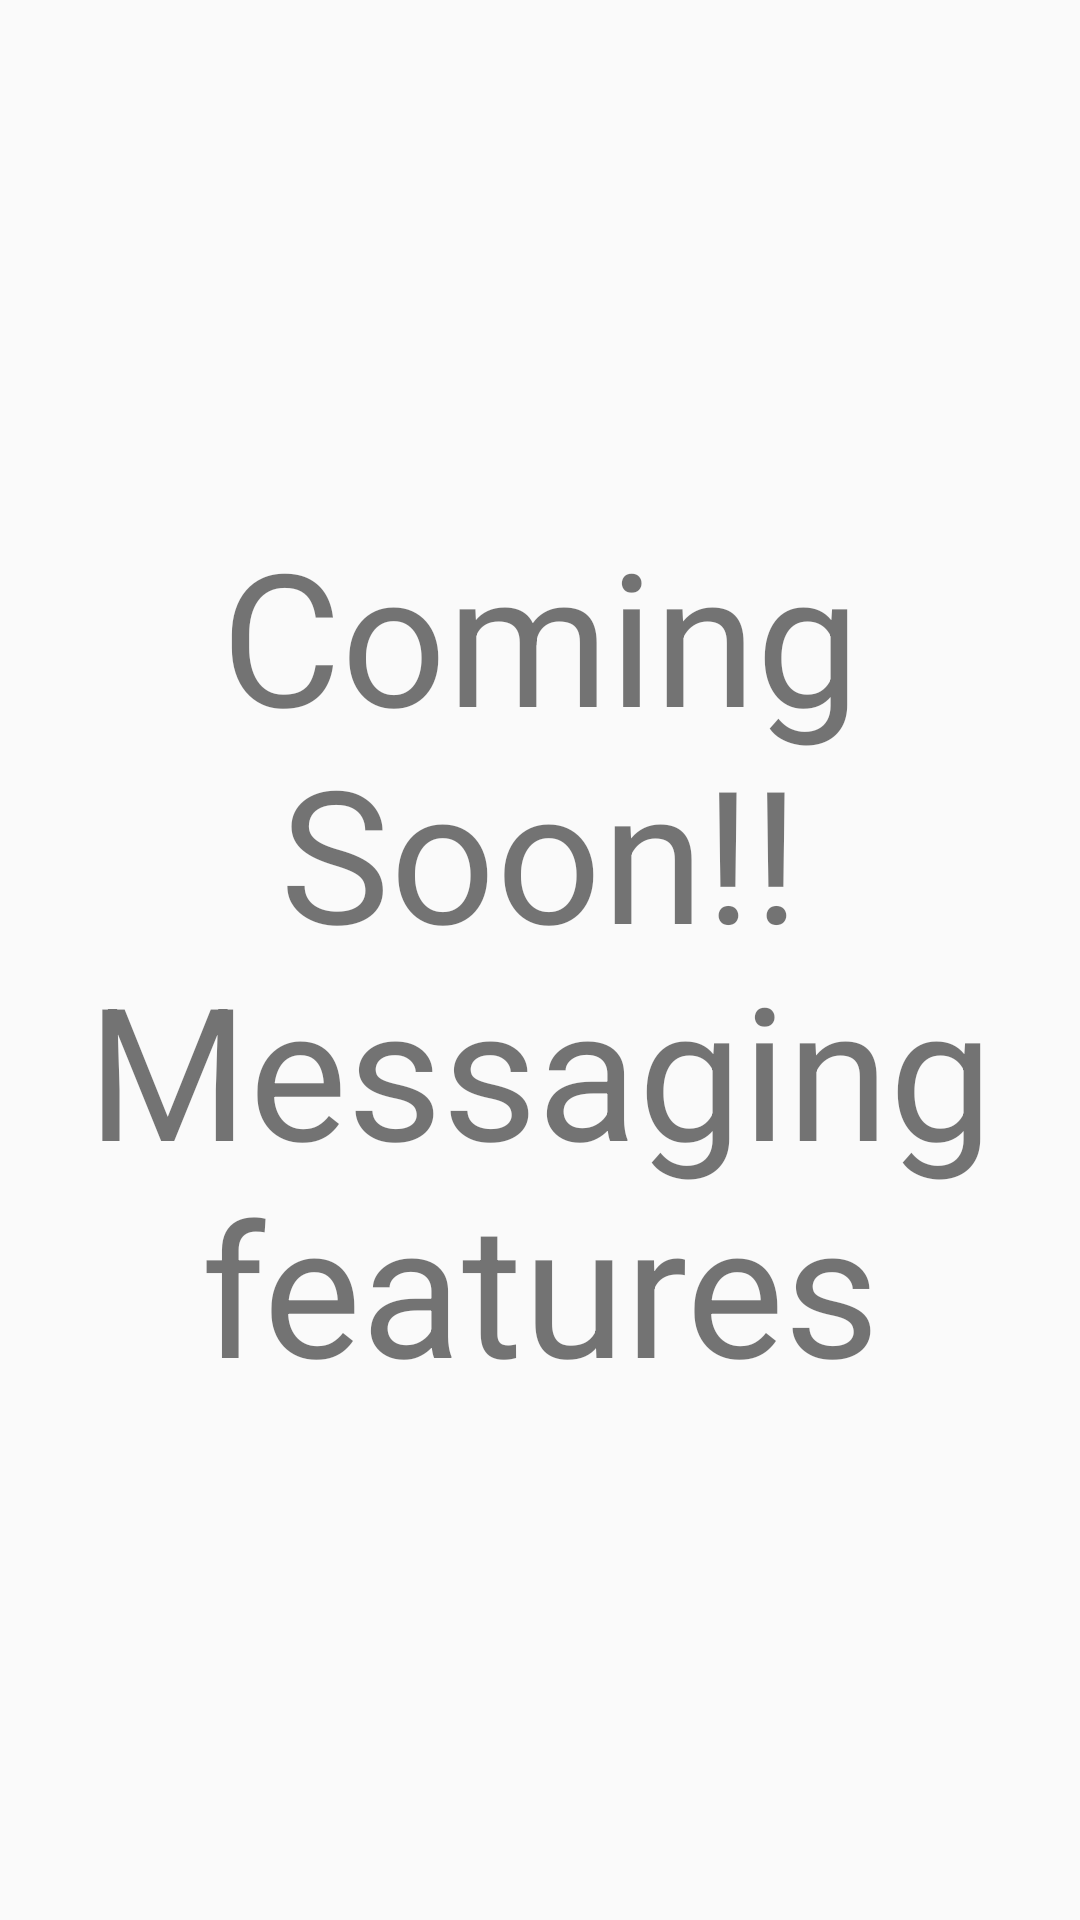

This screen was rendered from an Android layout file. Write that file and the resources it references.
<!-- AndroidManifest.xml: application theme AppTheme -->
<!-- res/layout/fragments_message.xml -->
<FrameLayout xmlns:android="http://schemas.android.com/apk/res/android"
    xmlns:tools="http://schemas.android.com/tools"
    android:layout_width="match_parent"
    android:layout_height="match_parent"
    tools:context="com.example.anthony.genielamp.Fragments.messageFragments">

    <TextView
        android:layout_width="match_parent"
        android:layout_height="match_parent"
        android:text="Coming Soon!! Messaging features"
        android:textSize="30pt"
        android:gravity="center"/>

</FrameLayout>
<!-- resources referenced by this layout -->
<resources>
  <style name="AppTheme" parent="Theme.AppCompat.DayNight.DarkActionBar">
          
          <item name="colorPrimary">@color/colorPrimary</item>
          <item name="colorPrimaryDark">@color/colorPrimaryDark</item>
          <item name="colorAccent">@color/colorAccent</item>
      </style>
  <color name="colorPrimary">#f2baba</color>
  <color name="colorPrimaryDark">#313f6b</color>
  <color name="colorAccent">#033470</color>
</resources>
